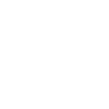
t = 0.00 s
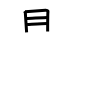
t = 4.00 s
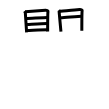
t = 8.00 s
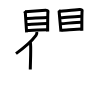
t = 12.00 s
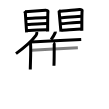
t = 15.50 s
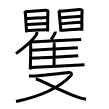
t = 20.00 s

The animated SVG that drew these frames (rendered in a browser with its animation timeline set to each time). Animation: 20 SMIL elements (animate=20); one cycle of 20.00 s.

<svg width="109px" height="109px" viewBox="0 0 px 109px" xmlns="http://www.w3.org/2000/svg" xmlns:xlink="http://www.w3.org/1999/xlink" xml:space="preserve" version="1.1"  baseProfile="full">
<path d="M24.49,11.05c0.34,0.48,0.85,1.34,0.85,1.98c0,0.64,1.27,19.07,1.27,19.39" style="fill:none;stroke:black;stroke-width:3;opacity:0">
  <animate attributeType="CSS" attributeName="opacity" from="0" to="1" begin="0s" dur="1s" repeatCount="0" fill="freeze" />
</path>
<path d="M25.23,11.68c1.95-0.08,18.47-1.25,20.25-1.35c1.48-0.08,2.64,0.45,2.52,1.04c-0.16,0.75-0.34,17.33-0.34,20.24" style="fill:none;stroke:black;stroke-width:3;opacity:0">
  <animate attributeType="CSS" attributeName="opacity" from="0" to="1" begin="1s" dur="1s" repeatCount="0" fill="freeze" />
</path>
<path d="M26.38,18.44c3.84-0.11,17.92-1.02,21.04-1.02" style="fill:none;stroke:black;stroke-width:3;opacity:0">
  <animate attributeType="CSS" attributeName="opacity" from="0" to="1" begin="2s" dur="1s" repeatCount="0" fill="freeze" />
</path>
<path d="M27.04,24.57c5.16-0.27,15.14-0.96,20.15-0.96" style="fill:none;stroke:black;stroke-width:3;opacity:0">
  <animate attributeType="CSS" attributeName="opacity" from="0" to="1" begin="3s" dur="1s" repeatCount="0" fill="freeze" />
</path>
<path d="M27.01,30.49c4.43-0.14,15.42-0.72,20.43-0.72" style="fill:none;stroke:black;stroke-width:3;opacity:0">
  <animate attributeType="CSS" attributeName="opacity" from="0" to="1" begin="4s" dur="1s" repeatCount="0" fill="freeze" />
</path>
<path d="M58.85,10.2c0.33,0.48,0.32,1.34,0.32,1.98c0,0.64,1.78,19.07,1.78,19.39" style="fill:none;stroke:black;stroke-width:3;opacity:0">
  <animate attributeType="CSS" attributeName="opacity" from="0" to="1" begin="5s" dur="1s" repeatCount="0" fill="freeze" />
</path>
<path d="M59.56,11.33C61.45,11.25,78,9.58,79.72,9.48c1.43-0.08,2.56,0.45,2.44,1.04c-0.15,0.76-0.33,17.33-0.33,20.24" style="fill:none;stroke:black;stroke-width:3;opacity:0">
  <animate attributeType="CSS" attributeName="opacity" from="0" to="1" begin="6s" dur="1s" repeatCount="0" fill="freeze" />
</path>
<path d="M60.69,17.75c3.72-0.11,17.88-1.52,20.91-1.52" style="fill:none;stroke:black;stroke-width:3;opacity:0">
  <animate attributeType="CSS" attributeName="opacity" from="0" to="1" begin="7s" dur="1s" repeatCount="0" fill="freeze" />
</path>
<path d="M60.85,23.72c5-0.27,15.67-1.46,20.53-1.46" style="fill:none;stroke:black;stroke-width:3;opacity:0">
  <animate attributeType="CSS" attributeName="opacity" from="0" to="1" begin="8s" dur="1s" repeatCount="0" fill="freeze" />
</path>
<path d="M61.34,30.15c4.3-0.14,15.43-1.22,20.29-1.22" style="fill:none;stroke:black;stroke-width:3;opacity:0">
  <animate attributeType="CSS" attributeName="opacity" from="0" to="1" begin="9s" dur="1s" repeatCount="0" fill="freeze" />
</path>
<path d="M36.75,32.01c0.21,1.09-0.06,2.51-0.75,3.44c-4.39,5.93-9.96,10.95-20.02,18.17" style="fill:none;stroke:black;stroke-width:3;opacity:0">
  <animate attributeType="CSS" attributeName="opacity" from="0" to="1" begin="10s" dur="1s" repeatCount="0" fill="freeze" />
</path>
<path d="M29.99,42.08c0.51,0.92,0.51,1.33,0.57,1.98c0.51,5.75-0.27,20.94-0.27,25.44" style="fill:none;stroke:black;stroke-width:3;opacity:0">
  <animate attributeType="CSS" attributeName="opacity" from="0" to="1" begin="11s" dur="1s" repeatCount="0" fill="freeze" />
</path>
<path d="M55.26,31.61c0.04,0.41-0.01,0.94-0.15,1.29c-0.88,2.22-2,3.93-4.02,6.63" style="fill:none;stroke:black;stroke-width:3;opacity:0">
  <animate attributeType="CSS" attributeName="opacity" from="0" to="1" begin="12s" dur="1s" repeatCount="0" fill="freeze" />
</path>
<path d="M30.82,42.01c9.92-0.54,46.15-2.27,50.4-2.57" style="fill:none;stroke:black;stroke-width:3;opacity:0">
  <animate attributeType="CSS" attributeName="opacity" from="0" to="1" begin="13s" dur="1s" repeatCount="0" fill="freeze" />
</path>
<path d="M53.34,42.96c0.48,0.21,0.86,0.5,0.86,0.87c0,3.73,0.05,16.09-0.24,21.97" style="fill:none;stroke:black;stroke-width:3;opacity:0">
  <animate attributeType="CSS" attributeName="opacity" from="0" to="1" begin="14s" dur="1s" repeatCount="0" fill="freeze" />
</path>
<path d="M31.64,50.28c9.36-0.45,42.2-2.41,46.22-2.65" style="fill:none;stroke:black;stroke-width:3;opacity:0">
  <animate attributeType="CSS" attributeName="opacity" from="0" to="1" begin="15s" dur="1s" repeatCount="0" fill="freeze" />
</path>
<path d="M30.51,58.21c9.87-0.38,43.51-2.15,47.75-2.35" style="fill:none;stroke:black;stroke-width:3;opacity:0">
  <animate attributeType="CSS" attributeName="opacity" from="0" to="1" begin="16s" dur="1s" repeatCount="0" fill="freeze" />
</path>
<path d="M30.51,67.54c9.92-0.54,49.75-2.42,54.01-2.72" style="fill:none;stroke:black;stroke-width:3;opacity:0">
  <animate attributeType="CSS" attributeName="opacity" from="0" to="1" begin="17s" dur="1s" repeatCount="0" fill="freeze" />
</path>
<path d="M29,75.79c2,0.19,2.25,0.48,6.25,0.19c4-0.29,30.75-3.26,33.5-3.55S72,74.48,71,75.53c-11.75,12.38-32.5,21.3-55,25.97" style="fill:none;stroke:black;stroke-width:3;opacity:0">
  <animate attributeType="CSS" attributeName="opacity" from="0" to="1" begin="18s" dur="1s" repeatCount="0" fill="freeze" />
</path>
<path d="M35.75,79.04c4.65,0.48,27.36,13.34,43.55,18.6c2.52,0.82,4.36,1.37,6.7,1.64" style="fill:none;stroke:black;stroke-width:3;opacity:0">
  <animate attributeType="CSS" attributeName="opacity" from="0" to="1" begin="19s" dur="1s" repeatCount="0" fill="freeze" />
</path>
</svg>
